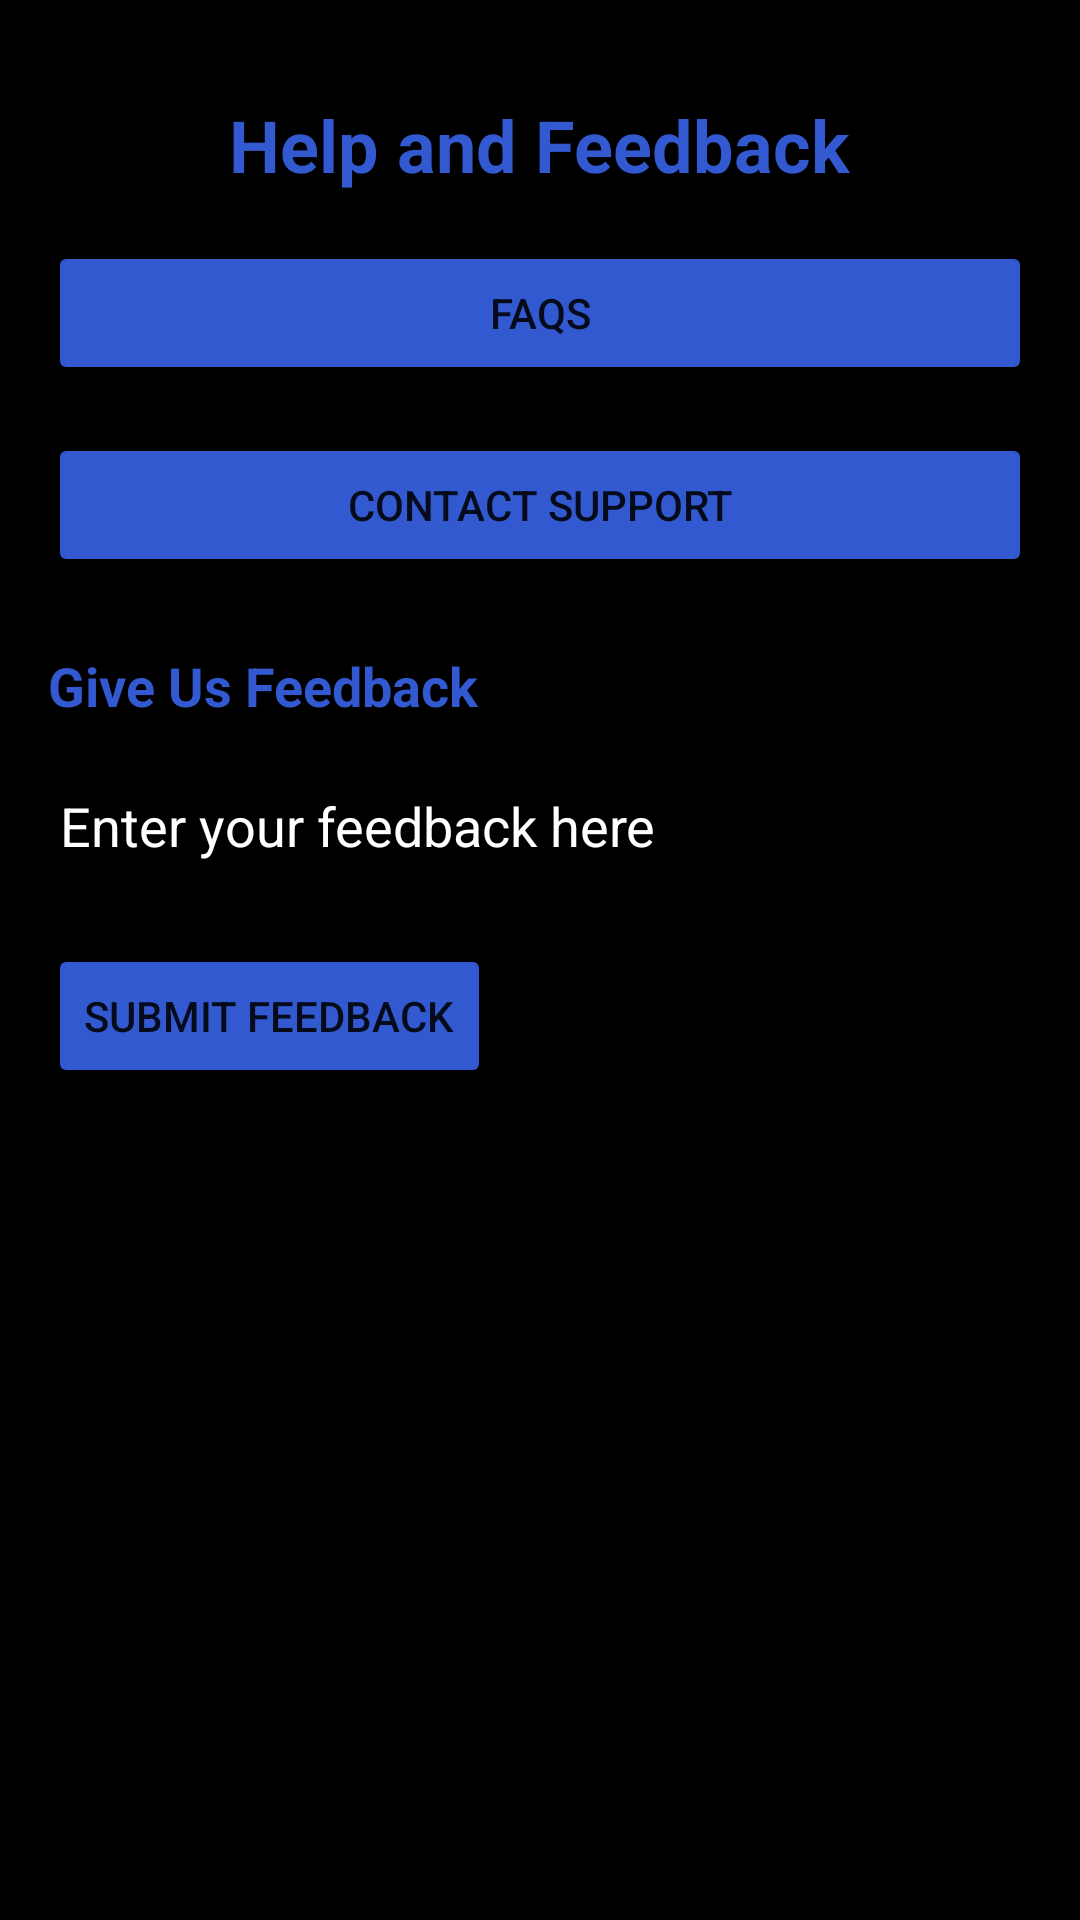

Reconstruct the res/layout file that produces this screen, plus the resources it refers to.
<!-- AndroidManifest.xml: application theme Theme.VentilatorMonitoring -->
<!-- res/layout/activity_user_help.xml -->
<?xml version="1.0" encoding="utf-8"?>
<androidx.constraintlayout.widget.ConstraintLayout xmlns:android="http://schemas.android.com/apk/res/android"
    android:layout_width="match_parent"
    android:background="@color/black"
    android:layout_height="match_parent">

    <LinearLayout

        android:layout_width="match_parent"
        android:layout_height="match_parent"
        android:orientation="vertical"
        android:padding="16dp">


        <TextView
            android:layout_width="wrap_content"
            android:layout_height="wrap_content"
            android:text="Help and Feedback"
            android:textColor="@color/colorPrimary"
            android:textSize="24sp"
            android:textStyle="bold"
            android:layout_gravity="center_horizontal"
            android:layout_marginTop="16dp"/>


        <Button
            android:layout_width="match_parent"
            android:layout_height="wrap_content"
            android:text="FAQs"
            android:id="@+id/btnFAQs"

            android:layout_marginTop="16dp"/>

        <Button
            android:layout_width="match_parent"
            android:layout_height="wrap_content"
            android:text="Contact Support"
            android:id="@+id/btnContactSupport"
            android:layout_marginTop="16dp"/>


        <TextView
            android:layout_width="wrap_content"
            android:layout_height="wrap_content"
            android:text="Give Us Feedback"
            android:textColor="@color/colorPrimary"
            android:textSize="18sp"
            android:textStyle="bold"
            android:layout_marginTop="24dp"/>

        <EditText
            android:layout_width="match_parent"
            android:layout_height="50dp"
            android:id="@+id/editTextFeedback"
            android:hint="Enter your feedback here"
            android:textColorHint="@color/white"
            android:textColor="@color/colorPrimary"
            android:layout_marginTop="8dp"/>

        <Button
            android:id="@+id/btnSubmitFeedback"
            android:layout_width="wrap_content"
            android:layout_height="wrap_content"
            android:layout_marginTop="16dp"
            android:text="Submit Feedback" />
    </LinearLayout>


</androidx.constraintlayout.widget.ConstraintLayout>
<!-- resources referenced by this layout -->
<resources>
  <color name="black">#FF000000</color>
  <color name="colorPrimary">#3259D0</color>
  <color name="white">#FFFFFFFF</color>
  <style name="Theme.VentilatorMonitoring" parent="Theme.MaterialComponents.DayNight.NoActionBar">
          
          <item name="colorPrimary">@color/purple</item>
          <item name="colorPrimaryVariant">@color/purple_700</item>
          <item name="colorOnPrimary">@color/white</item>
          
          <item name="colorSecondary">@color/teal_200</item>
          <item name="colorSecondaryVariant">@color/teal_700</item>
          <item name="colorOnSecondary">@color/black</item>
          
          <item name="android:statusBarColor">?attr/colorPrimaryVariant</item>
          
          <item name="colorButtonNormal">@color/blueButtonColor</item>
      </style>
  <color name="purple">#802DF6</color>
  <color name="purple_700">#FF3700B3</color>
  <color name="teal_200">#FF03DAC5</color>
  <color name="teal_700">#FF018786</color>
  <color name="blueButtonColor">#3259CF</color>
</resources>
